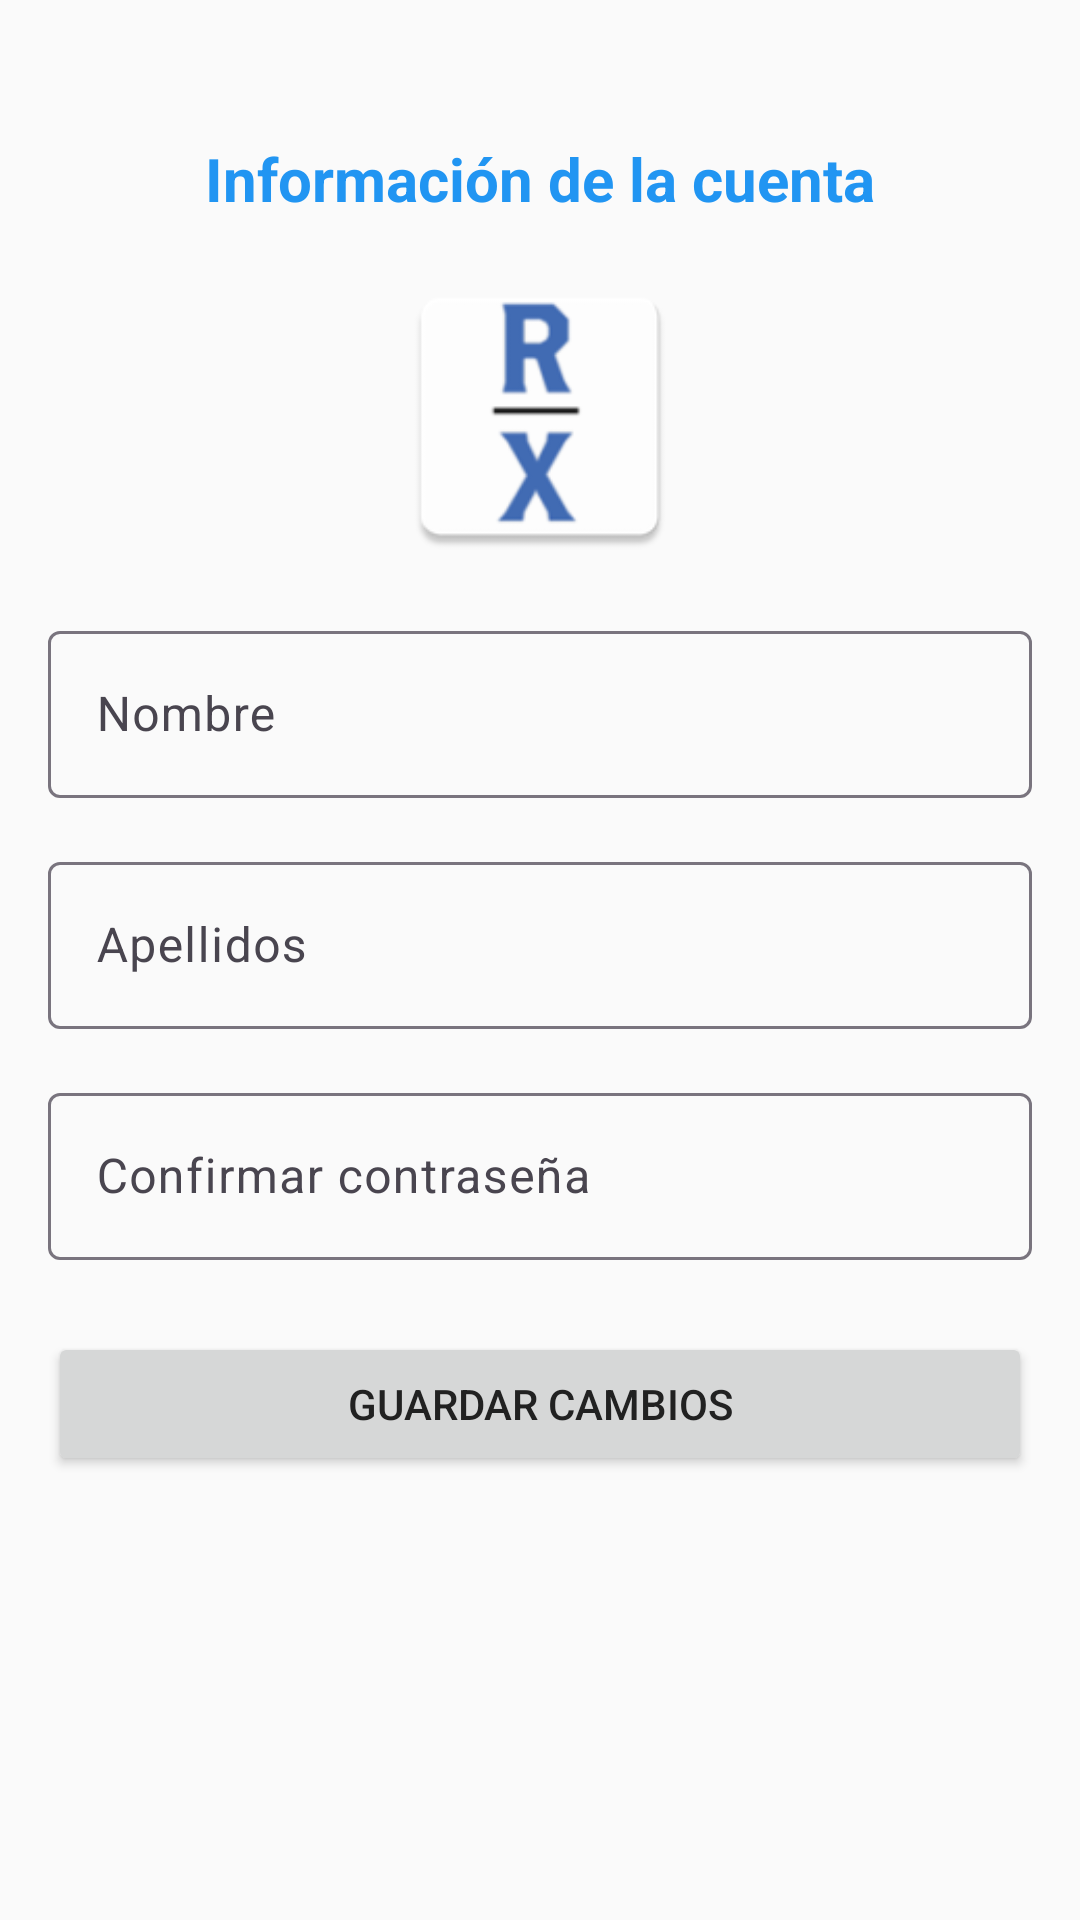

Android layout source for this screen:
<!-- AndroidManifest.xml: application theme Theme.RutasMexicanas -->
<!-- res/layout/activity_user_profile.xml -->
<?xml version="1.0" encoding="utf-8"?>
<ScrollView xmlns:android="http://schemas.android.com/apk/res/android"
    xmlns:app="http://schemas.android.com/apk/res-auto"
    android:layout_width="match_parent"
    android:layout_height="match_parent">

    <LinearLayout
        android:layout_width="match_parent"
        android:layout_height="wrap_content"
        android:orientation="vertical"
        android:padding="16dp">

        
        <ImageView
            android:id="@+id/close_button"
            android:layout_width="30dp"
            android:layout_height="30dp"
            android:layout_gravity="end"
            android:src="@mipmap/cerrar"
            android:contentDescription="Cerrar" />

        
        <TextView
            android:layout_width="match_parent"
            android:layout_height="wrap_content"
            android:text="Información de la cuenta"
            android:textSize="20sp"
            android:textStyle="bold"
            android:gravity="center"
            android:textColor="#2195F2"
            android:layout_marginBottom="16dp" />

        <ImageView
            android:id="@+id/image_profile"
            android:layout_width="100dp"
            android:layout_height="100dp"
            android:layout_gravity="center_horizontal"
            android:src="@mipmap/ic_logo"/>

        <com.google.android.material.textfield.TextInputLayout
            android:layout_width="match_parent"
            android:layout_height="wrap_content"
            android:layout_marginTop="16dp">
            <com.google.android.material.textfield.TextInputEditText
                android:id="@+id/nameEditText"
                android:layout_width="match_parent"
                android:layout_height="wrap_content"
                android:hint="Nombre" />
        </com.google.android.material.textfield.TextInputLayout>

        <com.google.android.material.textfield.TextInputLayout
            android:layout_width="match_parent"
            android:layout_height="wrap_content"
            android:layout_marginTop="16dp">
            <com.google.android.material.textfield.TextInputEditText
                android:id="@+id/lastnameEditText"
                android:layout_width="match_parent"
                android:layout_height="wrap_content"
                android:hint="Apellidos" />
        </com.google.android.material.textfield.TextInputLayout>

        <com.google.android.material.textfield.TextInputLayout
            android:layout_width="match_parent"
            android:layout_height="wrap_content"
            android:layout_marginTop="16dp">
            <com.google.android.material.textfield.TextInputEditText
                android:id="@+id/passwordEditText"
                android:layout_width="match_parent"
                android:layout_height="wrap_content"
                android:hint="Confirmar contraseña"
                android:inputType="textPassword" />
        </com.google.android.material.textfield.TextInputLayout>

        <Button
            android:id="@+id/saveButton"
            android:layout_width="match_parent"
            android:layout_height="wrap_content"
            android:text="Guardar cambios"
            android:layout_marginTop="24dp" />
    </LinearLayout>
</ScrollView>
<!-- resources referenced by this layout -->
<resources>
  <!-- mipmap cerrar (mipmap-anydpi-v26) -->
  <?xml version="1.0" encoding="utf-8"?>
  <adaptive-icon xmlns:android="http://schemas.android.com/apk/res/android">
      <background android:drawable="@color/cerrar_background"/>
      <foreground android:drawable="@mipmap/cerrar_foreground"/>
  </adaptive-icon>
  <!-- mipmap ic_logo: webp bitmap (mipmap-hdpi, 1572 bytes) -->
  <style name="Theme.RutasMexicanas" parent="Base.Theme.RutasMexicanas" />
  <color name="cerrar_background">#FFFFFF</color>
  <style name="Base.Theme.RutasMexicanas" parent="Theme.Material3.DayNight.NoActionBar">
          
          
          <item name="colorPrimary">@color/primary</item>
          <item name="colorPrimaryDark">@color/primaryDark</item>
          <item name="colorAccent">@color/accent</item>
          <item name="android:textColor">@color/textPrimary</item>
          <item name="android:windowBackground">@color/background</item>
      </style>
  <color name="primary">#2196F3</color>
  <color name="primaryDark">#BBDEFB</color>
  <color name="accent">#009688</color>
  <color name="textPrimary">#212121</color>
  <color name="background">#FAFAFA</color>
</resources>
